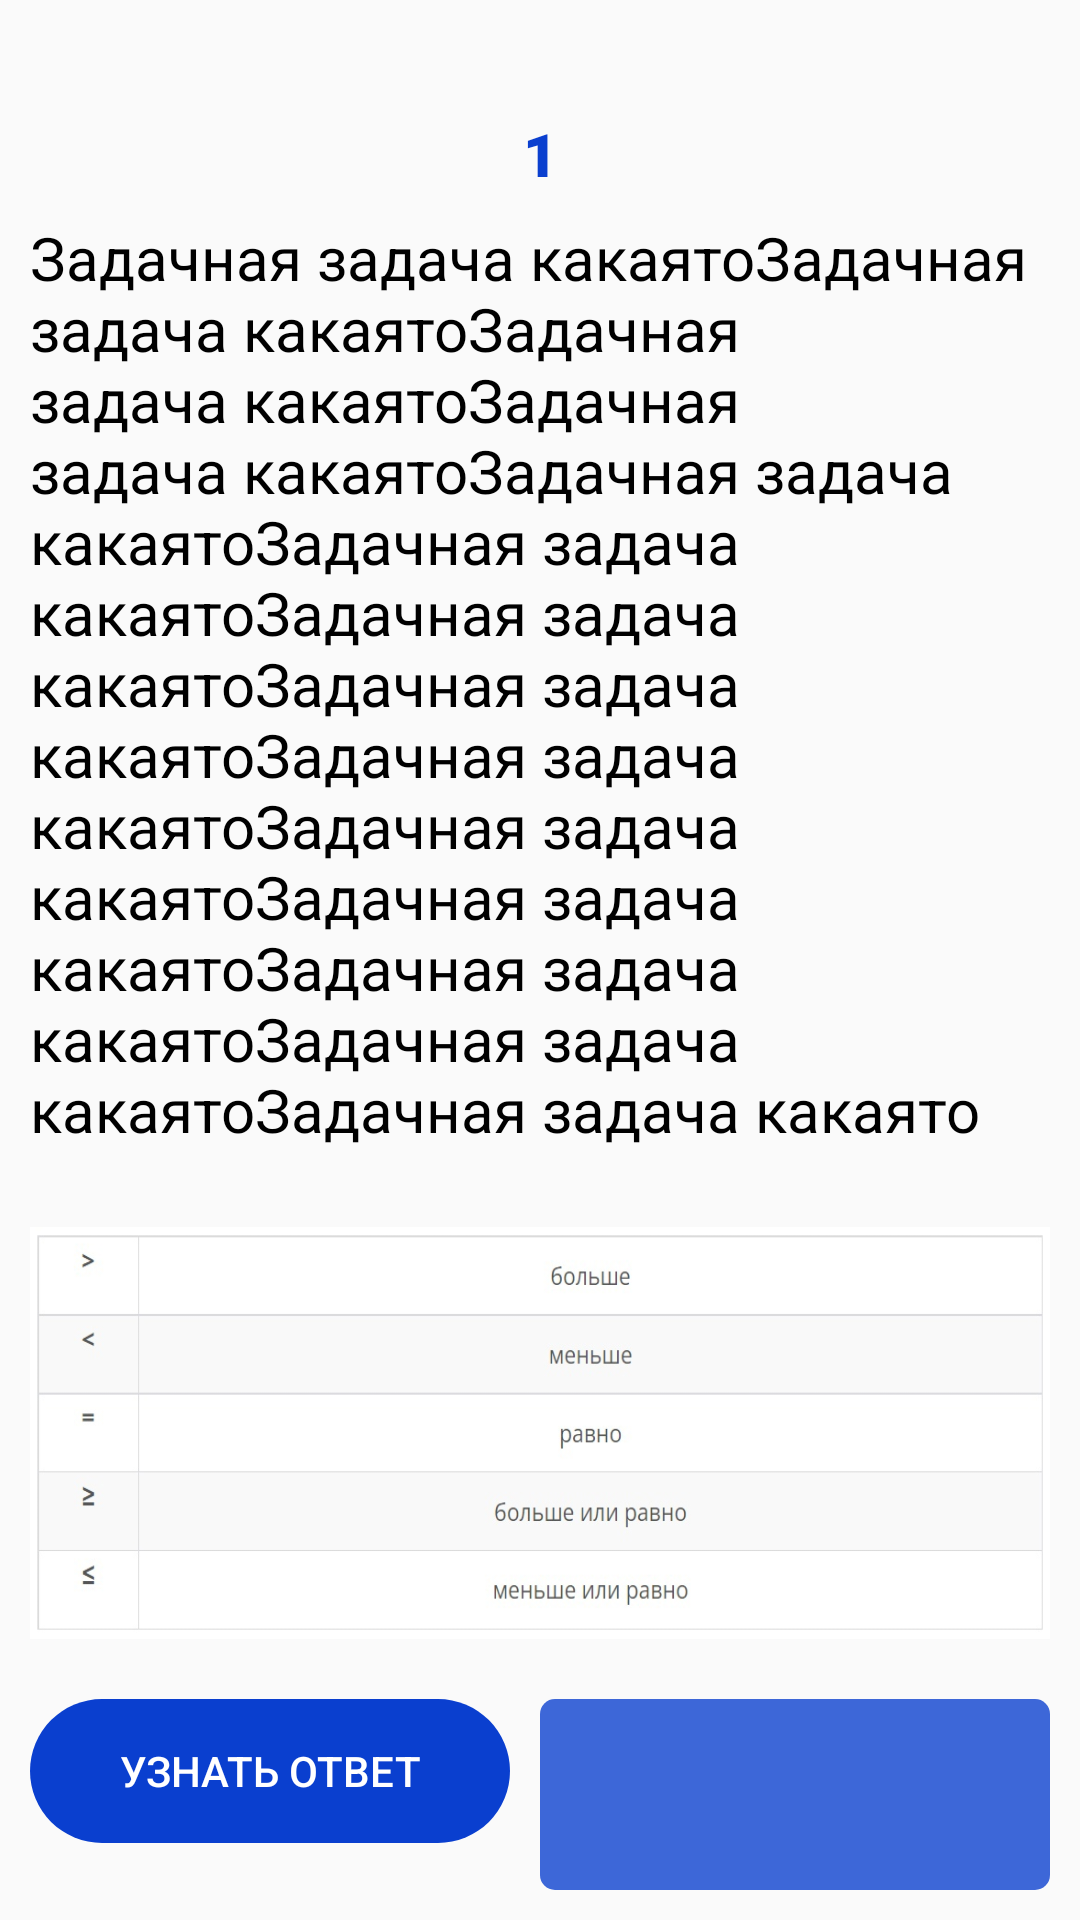

Reconstruct the res/layout file that produces this screen, plus the resources it refers to.
<!-- AndroidManifest.xml: application theme Theme.AppCompat.DayNight.NoActionBar -->
<!-- res/layout/task_block.xml -->
<?xml version="1.0" encoding="utf-8"?>
<LinearLayout xmlns:android="http://schemas.android.com/apk/res/android"
    xmlns:app="http://schemas.android.com/apk/res-auto"
    xmlns:tools="http://schemas.android.com/tools"
    android:layout_width="match_parent"
    android:layout_height="wrap_content"
    android:orientation="vertical"
    android:padding="10dp">

    <TextView
        android:id="@+id/num"
        android:layout_width="match_parent"
        android:layout_height="wrap_content"
        android:layout_weight="1"
        android:fontFamily="sans-serif-black"
        android:gravity="center"
        android:paddingTop="20dp"
        android:text="1"
        android:textColor="@color/blue"
        android:textSize="20sp"
        android:visibility="visible" />

    <TextView
        android:id="@+id/text"
        android:layout_width="match_parent"
        android:layout_height="wrap_content"
        android:layout_weight="1"
        android:text="Задачная задача какаятоЗадачная задача какаятоЗадачная задача какаятоЗадачная задача какаятоЗадачная задача какаятоЗадачная задача какаятоЗадачная задача какаятоЗадачная задача какаятоЗадачная задача какаятоЗадачная задача какаятоЗадачная задача какаятоЗадачная задача какаятоЗадачная задача какаятоЗадачная задача какаято"
        android:textColor="@color/black"
        android:textSize="20sp"
        android:visibility="visible" />

    <ImageView
        android:id="@+id/image"
        android:layout_width="match_parent"
        android:layout_height="wrap_content"
        android:layout_weight="1"
        android:adjustViewBounds="true"
        android:cropToPadding="true"
        android:paddingTop="10dp"
        android:paddingBottom="10dp"
        android:scaleType="fitXY"
        app:srcCompat="@drawable/teory3" />

    <LinearLayout
        android:layout_width="match_parent"
        android:layout_height="wrap_content"
        android:layout_marginTop="10dp"
        android:layout_weight="1"
        android:orientation="horizontal">

        <Button
            android:id="@+id/button"
            style="@style/Widget.AppCompat.Button.Colored"
            android:layout_width="match_parent"
            android:layout_height="wrap_content"
            android:layout_gravity="center_horizontal|top"
            android:layout_marginEnd="10dp"
            android:layout_weight="1"
            android:background="@drawable/angles"
            android:backgroundTint="@color/blue"
            android:gravity="center"
            android:tag="0"
            android:text="Узнать ответ"
            android:textColor="@color/white"
            android:theme="@style/button"
            android:visibility="visible" />

        <TextView
            android:id="@+id/res"
            android:layout_width="match_parent"
            android:layout_height="match_parent"
            android:layout_weight="1"
            android:background="@drawable/background"
            android:textColor="@color/blue"
            android:textSize="20sp"
            android:visibility="visible" />
    </LinearLayout>

</LinearLayout>
<!-- resources referenced by this layout -->
<resources>
  <color name="black">#FF000000</color>
  <color name="blue">#0A3FCF</color>
  <color name="white">#FFFFFFFF</color>
  <!-- drawable angles (drawable) -->
  <?xml version="1.0" encoding="utf-8"?>
  <shape xmlns:android="http://schemas.android.com/apk/res/android">
      <corners android:radius="100dp" />
      <padding
          android:top="4dp"
          android:left="4dp"
          android:bottom="4dp"
          android:right="4dp"
          />
  </shape>
  <!-- drawable background (drawable) -->
  <?xml version="1.0" encoding="utf-8"?>
  <layer-list xmlns:android="http://schemas.android.com/apk/res/android" android:shape="rectangle">
      <item>
          <shape>
              <corners android:radius="5dp"/>
              <padding android:left="5dp" android:right="5dp" android:top="5dp" android:bottom="5dp"/>
              <solid android:color="@color/light_blue"/>
          </shape>
      </item>
  
  </layer-list>
  <!-- drawable teory3: jpg bitmap (drawable-nodpi, 41779 bytes) -->
  <style name="button" parent="Theme.MaterialComponents.DayNight.DarkActionBar">
          <item name="colorPrimary">@color/blue</item>
          <item name="colorPrimaryVariant">#0A2C88</item>
          <item name="colorOnPrimary">@color/white</item>
      </style>
  <color name="light_blue">#C80A3FCF</color>
</resources>
